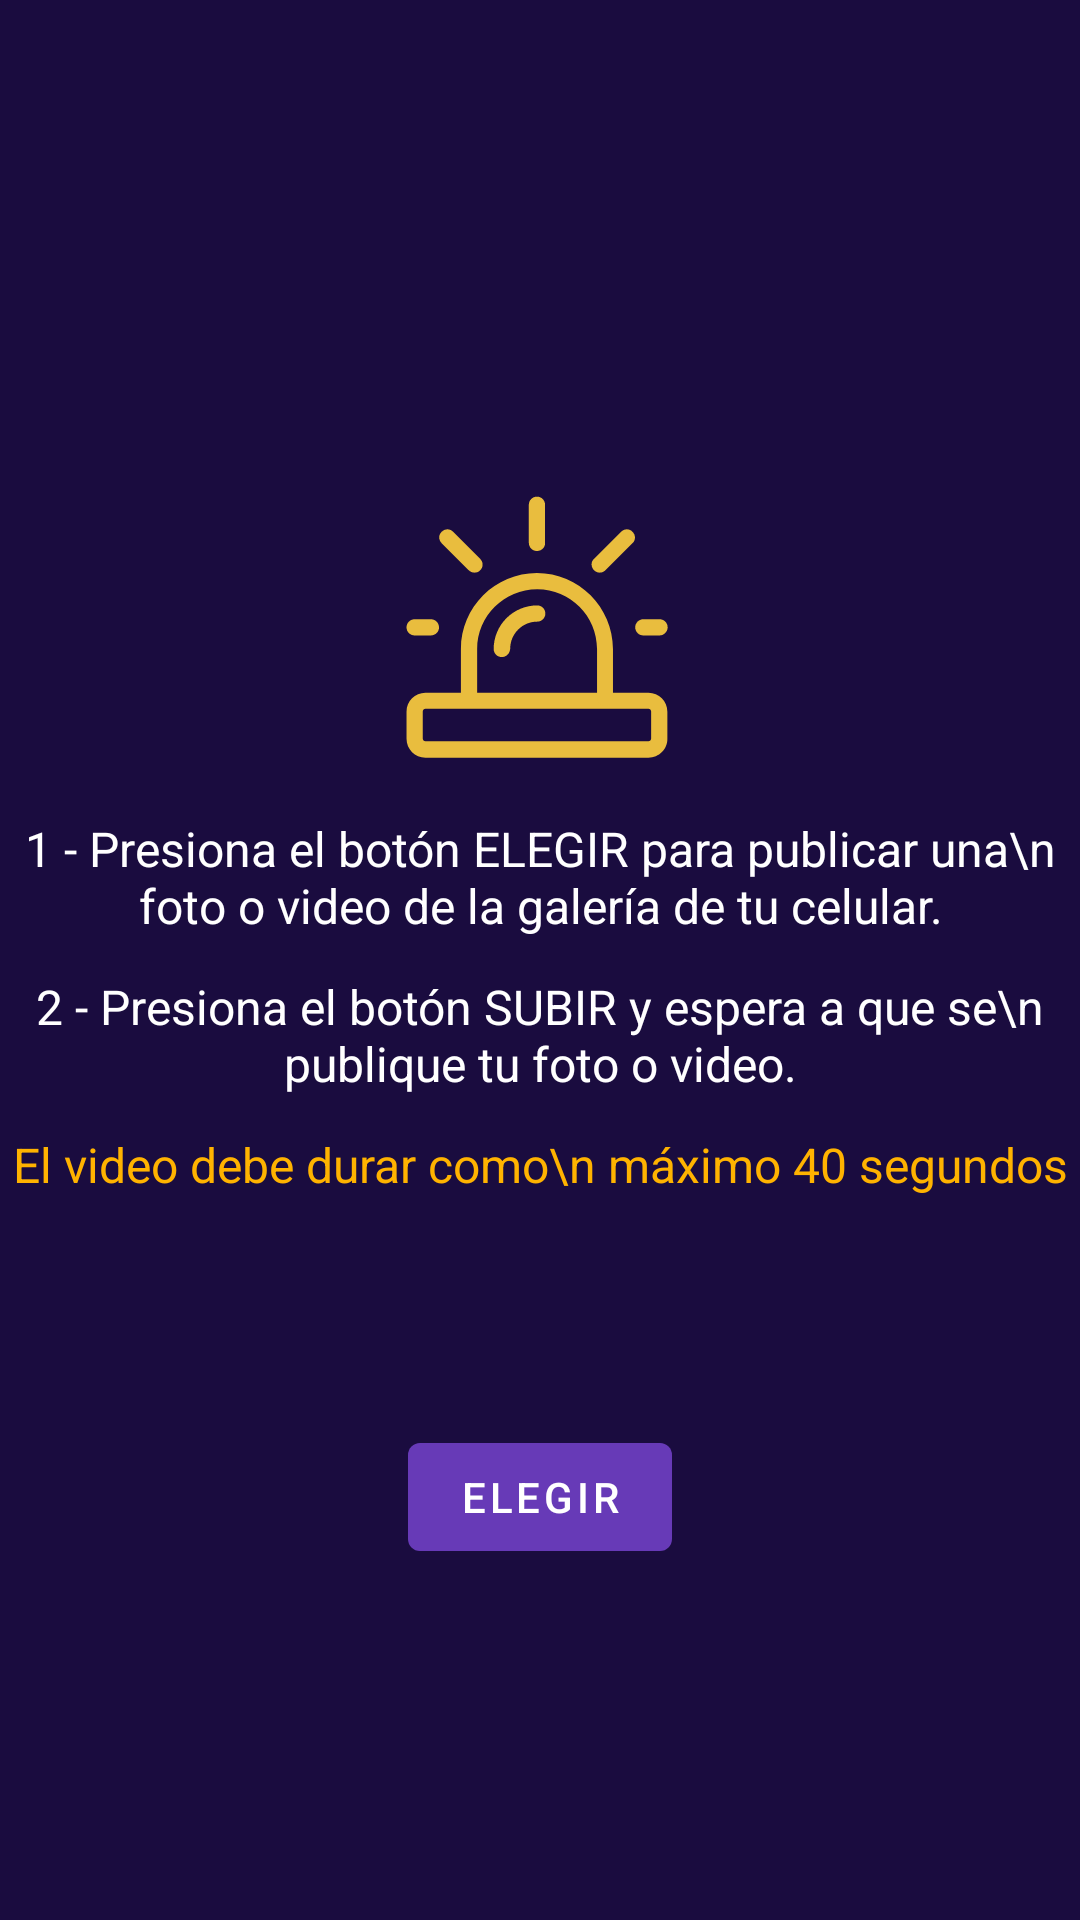

Android layout source for this screen:
<!-- AndroidManifest.xml: application theme AppTheme -->
<!-- res/layout/fragment_photo.xml -->
<?xml version="1.0" encoding="utf-8"?>
<androidx.core.widget.NestedScrollView
    xmlns:android="http://schemas.android.com/apk/res/android"
    xmlns:app="http://schemas.android.com/apk/res-auto"
    xmlns:tools="http://schemas.android.com/tools"
    android:layout_width="match_parent"
    android:layout_height="match_parent"
    tools:context=".ui.main.photo.PhotoFragment">

    <androidx.constraintlayout.widget.ConstraintLayout
        android:layout_width="match_parent"
        android:layout_height="match_parent"
        android:layout_gravity="center"
        android:gravity="center"
        android:orientation="vertical">

        <include
            android:id="@+id/upload_ll_emptyView"
            layout="@layout/linear_layout_upload_image_video"
            android:layout_width="match_parent"
            android:layout_height="0dp"
            app:layout_constraintEnd_toEndOf="parent"
            app:layout_constraintStart_toStartOf="parent"
            app:layout_constraintTop_toTopOf="parent"
            app:layout_constraintBottom_toBottomOf="@+id/upload_fl_imageAndVideo"/>

        <include
            android:id="@+id/upload_fl_imageAndVideo"
            layout="@layout/frame_layout_upload_image_video"
            android:layout_width="match_parent"
            android:layout_height="wrap_content"
            android:visibility="invisible"
            app:layout_constraintEnd_toEndOf="parent"
            app:layout_constraintStart_toStartOf="parent"
            app:layout_constraintTop_toTopOf="parent" />

        <com.google.android.material.button.MaterialButton
            android:id="@+id/photo_btn_choose"
            android:layout_width="wrap_content"
            android:layout_height="wrap_content"
            android:layout_marginStart="16dp"
            android:layout_marginTop="16dp"
            android:layout_marginEnd="16dp"
            android:layout_marginBottom="16dp"
            android:text="@string/choose"
            app:layout_constraintBottom_toBottomOf="parent"
            app:layout_constraintEnd_toEndOf="parent"
            app:layout_constraintStart_toStartOf="parent"
            app:layout_constraintTop_toBottomOf="@+id/upload_ll_emptyView" />

        <com.google.android.material.button.MaterialButton
            android:id="@+id/photo_btn_publish"
            android:layout_width="wrap_content"
            android:layout_height="wrap_content"
            android:layout_marginStart="16dp"
            android:layout_marginTop="16dp"
            android:layout_marginEnd="16dp"
            android:layout_marginBottom="16dp"
            android:text="@string/publish"
            android:visibility="invisible"
            app:backgroundTint="@color/orange_500"
            app:layout_constraintBottom_toBottomOf="parent"
            app:layout_constraintEnd_toEndOf="parent"
            app:layout_constraintStart_toStartOf="parent"
            app:layout_constraintTop_toBottomOf="@+id/upload_ll_emptyView" />

    </androidx.constraintlayout.widget.ConstraintLayout>

</androidx.core.widget.NestedScrollView>
<!-- res/layout/linear_layout_upload_image_video.xml (included above) -->
<?xml version="1.0" encoding="utf-8"?>
<androidx.appcompat.widget.LinearLayoutCompat
    xmlns:android="http://schemas.android.com/apk/res/android"
    android:id="@+id/photoImageView_ll"
    android:layout_width="match_parent"
    android:layout_height="match_parent"
    android:layout_gravity="center"
    android:gravity="center"
    android:orientation="vertical">

    <androidx.appcompat.widget.AppCompatImageView
        android:layout_width="wrap_content"
        android:layout_height="wrap_content"
        android:src="@drawable/ic_alert" />

    <androidx.appcompat.widget.AppCompatTextView
        android:layout_width="match_parent"
        android:layout_height="wrap_content"
        android:layout_marginTop="12dp"
        android:gravity="center"
        android:text="1 - Presiona el botón ELEGIR para publicar una\n foto o video de la galería de tu celular."
        android:textColor="@color/white"
        android:textSize="16sp" />

    <androidx.appcompat.widget.AppCompatTextView
        android:layout_width="match_parent"
        android:layout_height="wrap_content"
        android:layout_marginTop="12dp"
        android:gravity="center"
        android:text="2 - Presiona el botón SUBIR y espera a que se\n publique tu foto o video."
        android:textColor="@color/white"
        android:textSize="16sp" />

    <androidx.appcompat.widget.AppCompatTextView
        android:layout_width="match_parent"
        android:layout_height="wrap_content"
        android:layout_marginTop="12dp"
        android:gravity="center"
        android:text="El video debe durar como\n máximo 40 segundos"
        android:textColor="@color/amber_600"
        android:textSize="16sp" />

</androidx.appcompat.widget.LinearLayoutCompat>
<!-- res/layout/frame_layout_upload_image_video.xml (included above) -->
<?xml version="1.0" encoding="utf-8"?>
<androidx.appcompat.widget.LinearLayoutCompat
    xmlns:android="http://schemas.android.com/apk/res/android"
    xmlns:app="http://schemas.android.com/apk/res-auto"
    xmlns:tools="http://schemas.android.com/tools"
    android:layout_width="match_parent"
    android:layout_height="wrap_content"
    android:orientation="vertical">

    <FrameLayout
        android:layout_width="match_parent"
        android:layout_height="300dp">

        <androidx.appcompat.widget.AppCompatImageView
            android:id="@+id/photoImageView"
            android:layout_width="match_parent"
            android:layout_height="match_parent"
            android:layout_gravity="center"
            android:contentDescription="@string/material_image_cropper_content_description"
            app:srcCompat="@mipmap/ic_launcher_round" />

        <androidx.appcompat.widget.AppCompatTextView
            android:id="@+id/upload_tv_mimeType"
            android:layout_width="wrap_content"
            android:layout_height="wrap_content"
            android:layout_gravity="bottom|center_horizontal"
            android:textColor="@color/white"
            tools:text="video" />

    </FrameLayout>

    <androidx.appcompat.widget.AppCompatEditText
        android:id="@+id/photoFragment_et_title"
        android:layout_width="match_parent"
        android:layout_height="wrap_content"
        android:layout_marginStart="8dp"
        android:background="@color/white"
        android:hint="@string/enter_a_title"
        android:inputType="textPersonName"
        android:layout_margin="10dp"
        android:padding="7dp"
        android:textColor="@color/grey_500"
        android:textColorHint="@color/grey_500" />

</androidx.appcompat.widget.LinearLayoutCompat>
<!-- resources referenced by this layout -->
<resources>
  <color name="amber_600">#FFB300</color>
  <color name="grey_500">#9E9E9E</color>
  <color name="orange_500">#FF9800</color>
  <color name="white">#FFFFFF</color>
  <!-- drawable ic_alert: vector/xml drawable (drawable, 2212 chars, omitted) -->
  <!-- mipmap ic_launcher_round: png bitmap (mipmap-hdpi, 6007 bytes) -->
  <string name="choose">Elegir</string>
  <string name="enter_a_title">Ingrese un título (opcional)</string>
  <string name="material_image_cropper_content_description">A simple view</string>
  <string name="publish">PUBLICAR</string>
  <style name="AppTheme" parent="Theme.MaterialComponents.DayNight.DarkActionBar">
          
          <item name="colorPrimary">@color/colorPrimary</item>
          <item name="colorPrimaryDark">@color/colorPrimaryDark</item>
          <item name="colorAccent">@color/colorAccent</item>
          <item name="android:windowBackground">@color/deep_purple_intense</item>
      </style>
  <color name="colorPrimary">@color/deep_purple_500</color>
  <color name="colorPrimaryDark">@color/deep_purple_700</color>
  <color name="colorAccent">#00BFA5</color>
  <color name="deep_purple_intense">#1A0C3F</color>
  <color name="deep_purple_500">#673AB7</color>
  <color name="deep_purple_700">#512DA8</color>
</resources>
